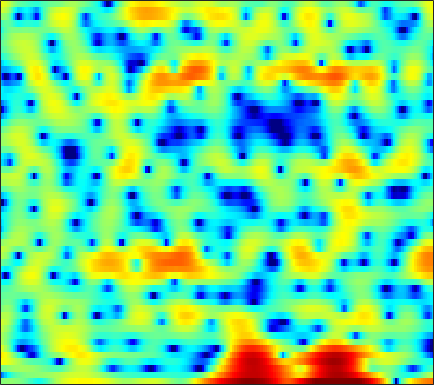

The table this chart was drawn from, first rows:
0.11324, 0.24951, 0.4034, 0.48999, 0.51399, 0.49922, 0.4164, 0.30031, 0.069549, -0.2305, -0.60453, -0.96266, -1.5154, -2.1474, -2.6595, -3.3421, -3.9411, -4.2481, -4.2812, -3.9172, -3.1481, -2.4497, -1.4601, -0.46614
-11.2, -8.989, -6.775, -5.099, -4.097, -3.018, -2.174, -1.659, -1.11, -0.6833, -0.3631, -0.1806, 0.005391, 0.1399, 0.2142, 0.2891, 0.3556, 0.4068, 0.4865, 0.5821, 0.7013, 0.8097, 0.9767, 1.165
-0.5489, -0.3309, -0.01597, 0.3053, 0.5296, 0.7893, 0.9866, 1.096, 1.193, 1.233, 1.217, 1.175, 1.082, 0.9526, 0.833, 0.6446, 0.4207, 0.235, -0.04065, -0.3498, -0.6927, -0.9613, -1.329, -1.677
4.689, 4.48, 4.157, 3.78, 3.465, 2.994, 2.463, 2.032, 1.425, 0.794, 0.1516, -0.3151, -0.872, -1.329, -1.591, -1.826, -1.953, -2.014, -2.098, -2.276, -2.615, -3.03, -3.891, -5.247
5.638, 5.117, 4.289, 3.315, 2.49, 1.263, -0.1051, -1.213, -2.787, -4.494, -6.394, -8.03, -10.61, -13.93, -16.35, -15.66, -11.7, -9.101, -6.426, -4.436, -2.945, -2.081, -1.215, -0.5963
3.686, 2.922, 1.661, 0.09232, -1.331, -3.636, -6.562, -9.295, -14.07, -19.77, -19.53, -16.93, -14.53, -13.07, -12.17, -10.76, -8.975, -7.456, -5.435, -3.582, -1.955, -0.8837, 0.3606, 1.405
1.914, 1.268, 0.2315, -0.9981, -2.042, -3.564, -5.164, -6.333, -7.68, -8.54, -8.789, -8.616, -8.05, -7.262, -6.599, -5.632, -4.603, -3.809, -2.732, -1.663, -0.6434, 0.07901, 0.9762, 1.78
1.578, 1.098, 0.3402, -0.525, -1.226, -2.205, -3.194, -3.902, -4.743, -5.413, -5.837, -5.955, -5.857, -5.483, -5.044, -4.301, -3.446, -2.769, -1.869, -0.9853, -0.1513, 0.4292, 1.131, 1.747
2.478, 2.047, 1.341, 0.4809, -0.2762, -1.45, -2.825, -4.005, -5.8, -7.857, -9.918, -11.03, -10.96, -9.273, -7.654, -5.602, -3.82, -2.664, -1.343, -0.2555, 0.6309, 1.177, 1.755, 2.175
3.129, 2.866, 2.366, 1.673, 1.013, -0.06429, -1.404, -2.601, -4.494, -6.743, -9.186, -10.59, -10.45, -8.365, -6.502, -4.225, -2.339, -1.157, 0.1472, 1.161, 1.887, 2.252, 2.502, 2.479
1.795, 1.957, 1.956, 1.682, 1.31, 0.6027, -0.3077, -1.093, -2.178, -3.202, -3.987, -4.272, -4.201, -3.598, -2.876, -1.709, -0.4841, 0.3794, 1.392, 2.188, 2.715, 2.918, 2.907, 2.525
-0.3434, 0.2456, 0.6367, 0.6293, 0.385, -0.2564, -1.286, -2.337, -4.191, -6.744, -10.19, -13.04, -12.94, -8.941, -6.246, -3.463, -1.365, -0.1097, 1.191, 2.141, 2.779, 3.065, 3.2, 3.073
-1.122, -0.7398, -0.4467, -0.3964, -0.5244, -0.9271, -1.592, -2.282, -3.444, -4.826, -6.216, -6.915, -6.793, -5.528, -4.242, -2.554, -1.096, -0.1788, 0.8106, 1.549, 2.067, 2.325, 2.508, 2.534
-1.385, -1.198, -0.9944, -0.8539, -0.8036, -0.8012, -0.8759, -0.9677, -1.115, -1.249, -1.317, -1.283, -1.121, -0.797, -0.4834, -0.02786, 0.428, 0.7263, 1.053, 1.282, 1.404, 1.43, 1.383, 1.259
-2.112, -2.01, -1.813, -1.543, -1.296, -0.9154, -0.507, -0.2032, 0.18, 0.5278, 0.8478, 1.063, 1.313, 1.518, 1.627, 1.708, 1.716, 1.66, 1.494, 1.23, 0.8724, 0.5522, 0.1058, -0.3536
-4.451, -4.793, -4.849, -4.301, -3.539, -2.316, -1.069, -0.1999, 0.8151, 1.664, 2.339, 2.732, 3.128, 3.348, 3.404, 3.329, 3.051, 2.711, 2.065, 1.177, 0.06584, -0.8943, -2.265, -3.527
-9.059, -13.15, -28.27, -14.25, -9.023, -4.95, -2.274, -0.7661, 0.8048, 2.019, 2.961, 3.51, 4.046, 4.37, 4.472, 4.401, 4.045, 3.578, 2.641, 1.277, -0.6366, -2.584, -6.292, -12.7
-4.441, -5.119, -5.593, -5.32, -4.659, -3.54, -2.403, -1.592, -0.5764, 0.4111, 1.341, 1.983, 2.722, 3.282, 3.567, 3.711, 3.61, 3.352, 2.756, 1.846, 0.6388, -0.4461, -2.011, -3.44
-0.6064, -0.9397, -1.489, -2.101, -2.637, -3.478, -4.368, -4.885, -4.913, -3.934, -2.343, -1.085, 0.3943, 1.536, 2.161, 2.714, 3.008, 3.06, 2.942, 2.636, 2.148, 1.721, 1.067, 0.398
1.962, 1.612, 0.9145, -0.1314, -1.253, -3.372, -6.736, -10.87, -18.24, -10.47, -5.218, -2.809, -0.6558, 0.7426, 1.438, 2.063, 2.395, 2.53, 2.606, 2.615, 2.554, 2.446, 2.161, 1.704
2.442, 2.35, 2.092, 1.642, 1.19, 0.4511, -0.327, -0.8263, -1.162, -1.007, -0.5321, -0.1321, 0.2155, 0.2793, 0.1152, -0.3222, -0.9214, -1.267, -1.349, -0.9184, -0.1701, 0.3625, 0.916, 1.125
0.4365, 0.8497, 1.317, 1.653, 1.842, 1.969, 2.003, 1.975, 1.901, 1.762, 1.522, 1.222, 0.6072, -0.4185, -1.573, -3.938, -7.832, -13.24, -21.04, -9.522, -4.798, -2.665, -0.8052, 0.2999
-4.169, -2.874, -1.42, -0.2659, 0.418, 1.102, 1.579, 1.813, 1.971, 1.961, 1.761, 1.479, 0.9249, 0.1425, -0.6064, -1.788, -3.016, -3.74, -4.005, -3.315, -2.115, -1.193, -0.1602, 0.5675
-8.026, -5.963, -3.848, -2.247, -1.321, -0.3351, 0.379, 0.7653, 1.094, 1.239, 1.228, 1.134, 0.9, 0.5936, 0.3592, 0.05991, -0.1714, -0.2441, -0.1838, 0.04079, 0.3761, 0.6506, 0.9869, 1.212
-6.486, -5.342, -3.941, -2.71, -1.916, -1.023, -0.3442, 0.01868, 0.3379, 0.4698, 0.4412, 0.339, 0.1358, -0.08068, -0.2104, -0.2736, -0.1783, 0.0009036, 0.3453, 0.7635, 1.193, 1.482, 1.779, 1.945
-5.344, -4.73, -3.806, -2.836, -2.122, -1.294, -0.652, -0.3226, -0.1059, -0.1682, -0.5297, -0.9837, -1.784, -2.69, -3.282, -3.604, -3.12, -2.36, -1.114, 0.115, 1.172, 1.818, 2.464, 2.868
-8.327, -7.743, -6.314, -4.643, -3.454, -2.135, -1.171, -0.6906, -0.4177, -0.5795, -1.231, -2.114, -3.998, -7.161, -11.24, -25.67, -12.73, -7.491, -3.436, -0.836, 0.9567, 1.945, 2.908, 3.522
-34.77, -20.1, -11.54, -7.278, -5.149, -3.132, -1.767, -1.098, -0.6019, -0.5193, -0.8139, -1.278, -2.175, -3.259, -3.989, -4.441, -3.838, -2.877, -1.367, 0.07445, 1.266, 1.978, 2.691, 3.164
-7.499, -7.029, -5.777, -4.253, -3.188, -1.963, -1.031, -0.5256, -0.09285, 0.09953, 0.07488, -0.03698, -0.2596, -0.4978, -0.602, -0.5967, -0.4002, -0.124, 0.3591, 0.8842, 1.381, 1.693, 1.98, 2.119
-1.762, -1.521, -1.084, -0.5793, -0.1905, 0.2927, 0.6584, 0.8476, 0.969, 0.9342, 0.7593, 0.5688, 0.2654, -0.03333, -0.1968, -0.2684, -0.1875, -0.005409, 0.3265, 0.6699, 0.9617, 1.11, 1.158, 1.009
1.365, 1.476, 1.652, 1.844, 1.992, 2.142, 2.221, 2.198, 2.03, 1.662, 1.084, 0.4818, -0.509, -1.593, -2.353, -2.943, -2.726, -2.153, -1.172, -0.2431, 0.4168, 0.6867, 0.7545, 0.4362
2.105, 2.134, 2.211, 2.34, 2.452, 2.609, 2.742, 2.774, 2.654, 2.264, 1.479, 0.5348, -1.385, -4.526, -8.464, -20.9, -11.98, -6.632, -2.808, -0.6223, 0.6215, 1.1, 1.236, 0.8715
-1.083, -1.075, -1.118, -1.093, -0.8893, -0.3168, 0.5046, 1.136, 1.803, 2.155, 2.101, 1.778, 0.9779, -0.1421, -1.029, -1.773, -1.492, -0.7979, 0.3445, 1.259, 1.795, 1.95, 1.78, 1.244
-6.35, -6.468, -7.95, -11.24, -13.38, -9.608, -4.944, -2.471, -0.155, 1.342, 2.248, 2.637, 2.854, 2.846, 2.787, 2.672, 2.615, 2.602, 2.584, 2.5, 2.266, 1.962, 1.356, 0.4846
-5.231, -5.378, -6.178, -7.215, -7.398, -5.909, -3.412, -1.637, 0.2832, 1.677, 2.633, 3.099, 3.453, 3.558, 3.515, 3.344, 3.049, 2.795, 2.373, 1.889, 1.32, 0.7935, -0.04489, -1.121
-1.198, -1.156, -1.053, -0.8266, -0.5402, 0.05266, 0.7899, 1.386, 2.13, 2.728, 3.121, 3.268, 3.264, 3.039, 2.72, 2.147, 1.436, 0.8387, 0.04655, -0.6916, -1.332, -1.765, -2.368, -3.119
0.8102, 1.018, 1.337, 1.677, 1.952, 2.328, 2.699, 2.945, 3.2, 3.333, 3.293, 3.134, 2.711, 2.023, 1.31, 0.05526, -1.548, -2.978, -4.974, -6.539, -6.9, -6.438, -5.595, -4.984
0.6254, 1.04, 1.56, 2.039, 2.369, 2.744, 3.048, 3.212, 3.324, 3.292, 3.092, 2.807, 2.216, 1.328, 0.4389, -1.155, -3.411, -5.738, -10.44, -19.35, -16.18, -10.99, -7.188, -5.062
-1.512, -0.8691, -0.1061, 0.5778, 1.024, 1.533, 1.922, 2.132, 2.295, 2.309, 2.172, 1.962, 1.536, 0.927, 0.3462, -0.5994, -1.704, -2.606, -3.727, -4.43, -4.408, -3.933, -3.022, -2.087
-4.827, -4.05, -3.049, -2.117, -1.486, -0.7503, -0.1918, 0.1235, 0.4001, 0.5194, 0.4978, 0.4075, 0.216, -0.01378, -0.2086, -0.4559, -0.6554, -0.7618, -0.8196, -0.7381, -0.5067, -0.2502, 0.1603, 0.5993
-9.403, -8.412, -6.804, -5.24, -4.208, -3.098, -2.288, -1.874, -1.573, -1.507, -1.629, -1.796, -2.033, -2.158, -2.113, -1.827, -1.341, -0.8821, -0.2234, 0.4287, 1.05, 1.467, 1.964, 2.37
-21.75, -15.29, -10.43, -7.436, -5.866, -4.392, -3.444, -3.057, -2.928, -3.244, -4.004, -4.862, -6.279, -7.515, -7.57, -6.164, -4.023, -2.461, -0.6755, 0.753, 1.861, 2.52, 3.187, 3.641
-10.26, -9.377, -7.737, -6.181, -5.204, -4.214, -3.583, -3.354, -3.384, -3.893, -5.003, -6.406, -9.458, -14.95, -17.46, -10.53, -5.552, -3.015, -0.557, 1.217, 2.478, 3.175, 3.821, 4.194
-5.416, -5.47, -5.333, -4.988, -4.675, -4.258, -3.923, -3.719, -3.567, -3.551, -3.693, -3.881, -4.136, -4.131, -3.769, -2.757, -1.356, -0.2807, 1.046, 2.109, 2.903, 3.306, 3.628, 3.709
-5.07, -5.564, -5.981, -6.111, -6.053, -5.788, -5.402, -5.055, -4.521, -3.86, -3.096, -2.459, -1.588, -0.6982, -0.04926, 0.8169, 1.644, 2.194, 2.781, 3.167, 3.348, 3.337, 3.139, 2.755
-7.684, -9.189, -10.51, -10.59, -10.05, -9.31, -8.815, -8.596, -7.968, -6.511, -4.358, -2.663, -0.594, 1.107, 2.159, 3.242, 3.986, 4.34, 4.517, 4.391, 3.931, 3.408, 2.478, 1.372
-11.02, -15.06, -24.8, -17.69, -13.57, -11.39, -11.67, -13.89, -25.19, -14.92, -6.601, -2.956, 0.3858, 2.699, 3.946, 5.081, 5.692, 5.835, 5.633, 4.956, 3.772, 2.525, 0.3623, -2.295
-8.725, -8.618, -8.385, -7.838, -7.219, -6.366, -5.831, -5.491, -4.795, -3.326, -1.282, 0.2972, 2.191, 3.681, 4.491, 5.193, 5.452, 5.349, 4.822, 3.791, 2.233, 0.5972, -2.362, -6.751
-6.914, -5.921, -4.869, -3.99, -3.369, -2.568, -1.813, -1.242, -0.4578, 0.4083, 1.333, 2.003, 2.801, 3.419, 3.726, 3.901, 3.78, 3.479, 2.816, 1.834, 0.5636, -0.5617, -2.212, -3.895
-3.923, -3.3, -2.499, -1.712, -1.162, -0.4879, 0.1625, 0.6257, 1.213, 1.753, 2.222, 2.52, 2.805, 2.936, 2.926, 2.717, 2.296, 1.833, 1.008, -0.0003501, -1.154, -2.046, -3.138, -3.983
-1.879, -1.415, -0.775, -0.1396, 0.3146, 0.8829, 1.406, 1.755, 2.167, 2.497, 2.728, 2.828, 2.856, 2.737, 2.534, 2.096, 1.435, 0.7847, -0.3256, -1.726, -3.423, -4.861, -6.805, -8.156
-1.408, -0.869, -0.1589, 0.4909, 0.9352, 1.47, 1.913, 2.189, 2.479, 2.68, 2.793, 2.807, 2.728, 2.521, 2.26, 1.77, 1.071, 0.3731, -0.8108, -2.41, -4.622, -6.905, -11.59, -21.68
-2.579, -1.719, -0.7355, 0.05287, 0.5285, 1.02, 1.374, 1.575, 1.765, 1.883, 1.938, 1.935, 1.855, 1.687, 1.503, 1.157, 0.7012, 0.2696, -0.444, -1.331, -2.384, -3.242, -4.322, -4.924
-4.131, -2.814, -1.591, -0.8217, -0.476, -0.2544, -0.1913, -0.1975, -0.205, -0.1809, -0.1424, -0.1139, -0.1164, -0.1804, -0.254, -0.385, -0.5017, -0.5468, -0.5835, -0.5777, -0.5283, -0.4688, -0.3294, -0.09021
-2.748, -1.866, -1.218, -1.112, -1.366, -2.059, -3.008, -3.713, -4.282, -4.228, -3.787, -3.454, -3.194, -3.236, -3.443, -3.732, -3.784, -3.498, -2.67, -1.579, -0.4792, 0.2806, 1.182, 1.951
0.6747, 0.7234, 0.4281, -0.4028, -1.465, -3.657, -7.269, -11.72, -20.09, -12.76, -8.353, -6.742, -5.951, -6.42, -7.643, -10.72, -14.98, -13.69, -8.219, -4.341, -1.686, -0.1971, 1.322, 2.466
3.108, 2.835, 2.22, 1.259, 0.275, -1.449, -3.524, -5.111, -6.472, -6.371, -5.543, -5.049, -4.914, -5.466, -6.309, -7.881, -9.01, -8.526, -6.303, -3.865, -1.874, -0.6799, 0.5782, 1.518
4.116, 3.859, 3.368, 2.715, 2.126, 1.258, 0.3665, -0.2398, -0.9166, -1.389, -1.695, -1.894, -2.177, -2.522, -2.811, -3.142, -3.296, -3.239, -2.917, -2.423, -1.887, -1.528, -1.148, -0.89
